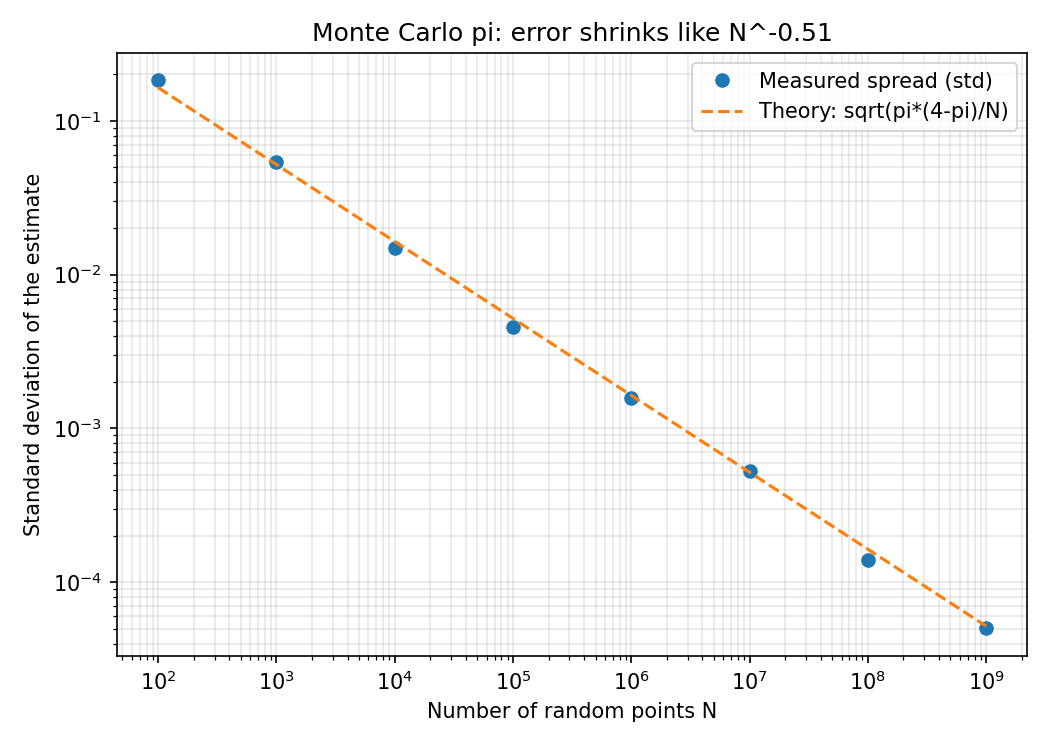

The table this chart was drawn from, first rows:
n_samples, mean_estimate, std, theoretical_std, mean_abs_error
100, 3.112, 0.183, 0.1642, 0.143
1000, 3.158, 0.05404, 0.05193, 0.04574
10000, 3.145, 0.01483, 0.01642, 0.01272
100000, 3.142, 0.004576, 0.005193, 0.003828
1000000, 3.141, 0.001587, 0.001642, 0.001382
10000000, 3.142, 0.0005276, 0.0005193, 0.0004278
100000000, 3.142, 0.0001392, 0.0001642, 0.0001023
1000000000, 3.142, 5.024819342075717e-05, 5.1930397776926516e-05, 3.9547196597681615e-05
